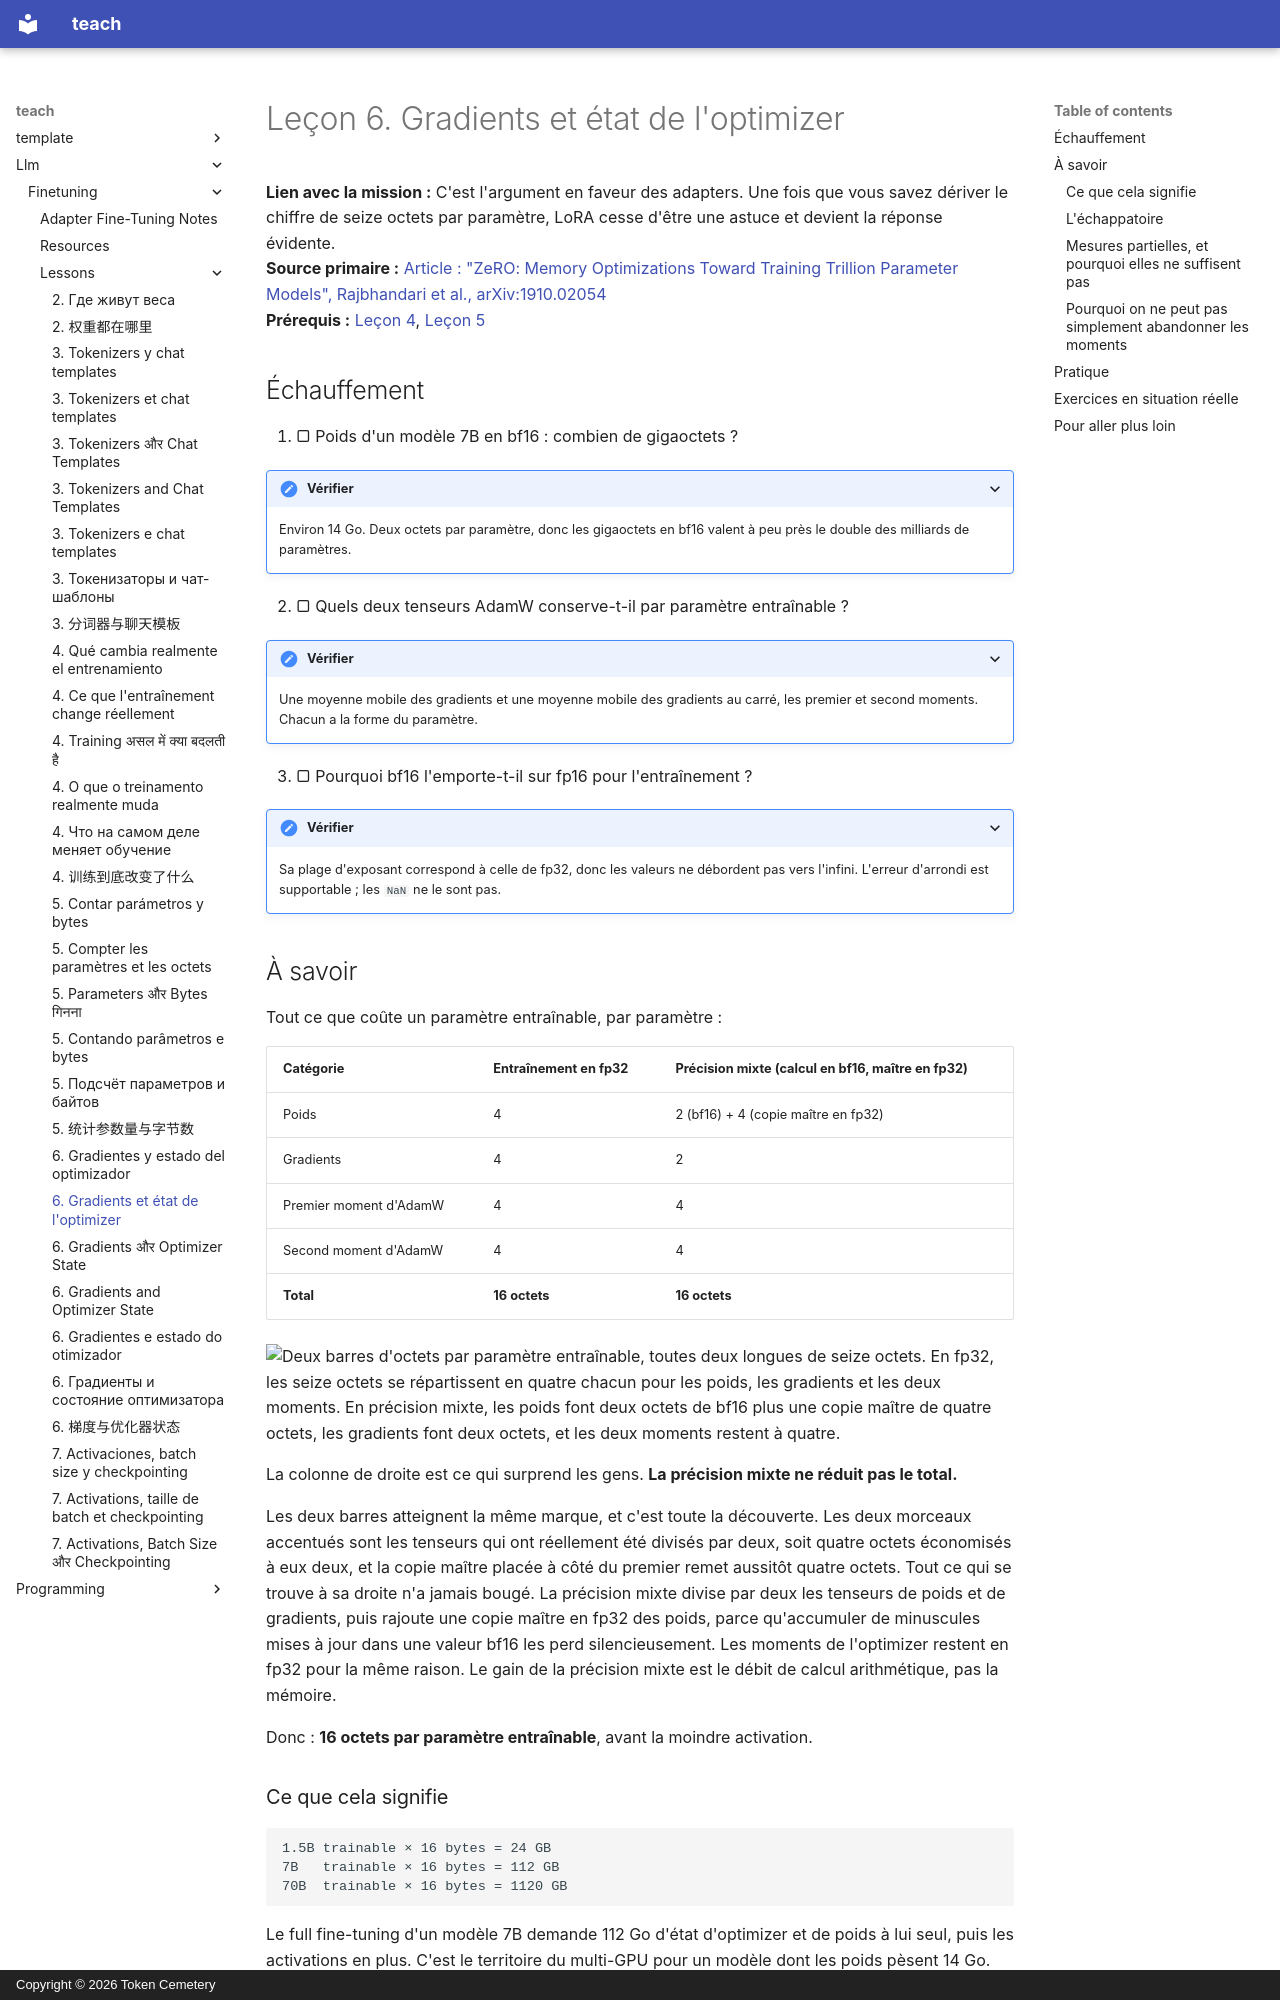

repository: TokenCemetery/teach · page: llm/finetuning/lessons/0006-gradients-and-optimizer-state.fr/index.html · generator: mkdocs · copyright: Copyright © 2026 Token Cemetery

---
title: "6. Gradients et état de l'optimizer"
description: "Seize octets par paramètre entraînable, deux par paramètre gelé"
type: lesson
---

# Leçon 6. Gradients et état de l'optimizer

**Lien avec la mission :** C'est l'argument en faveur des adapters. Une fois que vous savez dériver le chiffre de seize octets par paramètre, LoRA cesse d'être une astuce et devient la réponse évidente.
**Source primaire :** [Article : "ZeRO: Memory Optimizations Toward Training Trillion Parameter Models", Rajbhandari et al., arXiv:1910.02054](https://arxiv.org/abs/1910.02054)
**Prérequis :** [Leçon 4](0004-what-training-changes.md), [Leçon 5](0005-counting-parameters-and-bytes.md)

## Échauffement

1. ▢ Poids d'un modèle 7B en bf16 : combien de gigaoctets ?

<details markdown="1"><summary>Vérifier</summary>

Environ 14 Go. Deux octets par paramètre, donc les gigaoctets en bf16 valent à peu près le double des milliards de paramètres.

</details>

2. ▢ Quels deux tenseurs AdamW conserve-t-il par paramètre entraînable ?

<details markdown="1"><summary>Vérifier</summary>

Une moyenne mobile des gradients et une moyenne mobile des gradients au carré, les premier et second moments. Chacun a la forme du paramètre.

</details>

3. ▢ Pourquoi bf16 l'emporte-t-il sur fp16 pour l'entraînement ?

<details markdown="1"><summary>Vérifier</summary>

Sa plage d'exposant correspond à celle de fp32, donc les valeurs ne débordent pas vers l'infini. L'erreur d'arrondi est supportable ; les `NaN` ne le sont pas.

</details>

## À savoir

Tout ce que coûte un paramètre entraînable, par paramètre :

| Catégorie | Entraînement en fp32 | Précision mixte (calcul en bf16, maître en fp32) |
|---|---|---|
| Poids | 4 | 2 (bf16) + 4 (copie maître en fp32) |
| Gradients | 4 | 2 |
| Premier moment d'AdamW | 4 | 4 |
| Second moment d'AdamW | 4 | 4 |
| **Total** | **16 octets** | **16 octets** |

![Deux barres d'octets par paramètre entraînable, toutes deux longues de seize octets. En fp32, les seize octets se répartissent en quatre chacun pour les poids, les gradients et les deux moments. En précision mixte, les poids font deux octets de bf16 plus une copie maître de quatre octets, les gradients font deux octets, et les deux moments restent à quatre.](images/mixed-precision-same-total.svg)

La colonne de droite est ce qui surprend les gens. **La précision mixte ne réduit pas le total.**

Les deux barres atteignent la même marque, et c'est toute la découverte. Les deux morceaux accentués sont les tenseurs qui ont réellement été divisés par deux, soit quatre octets économisés à eux deux, et la copie maître placée à côté du premier remet aussitôt quatre octets. Tout ce qui se trouve à sa droite n'a jamais bougé. La précision mixte divise par deux les tenseurs de poids et de gradients, puis rajoute une copie maître en fp32 des poids, parce qu'accumuler de minuscules mises à jour dans une valeur bf16 les perd silencieusement. Les moments de l'optimizer restent en fp32 pour la même raison. Le gain de la précision mixte est le débit de calcul arithmétique, pas la mémoire.

Donc : **16 octets par paramètre entraînable**, avant la moindre activation.

### Ce que cela signifie

```text
1.5B trainable × 16 bytes = 24 GB
7B   trainable × 16 bytes = 112 GB
70B  trainable × 16 bytes = 1120 GB
```

Le full fine-tuning d'un modèle 7B demande 112 Go d'état d'optimizer et de poids à lui seul, puis les activations en plus. C'est le territoire du multi-GPU pour un modèle dont les poids pèsent 14 Go. L'écart entre « le modèle tient » et « l'entraînement du modèle tient » est un facteur huit, et il est entièrement dû aux gradients et à l'état de l'optimizer.
